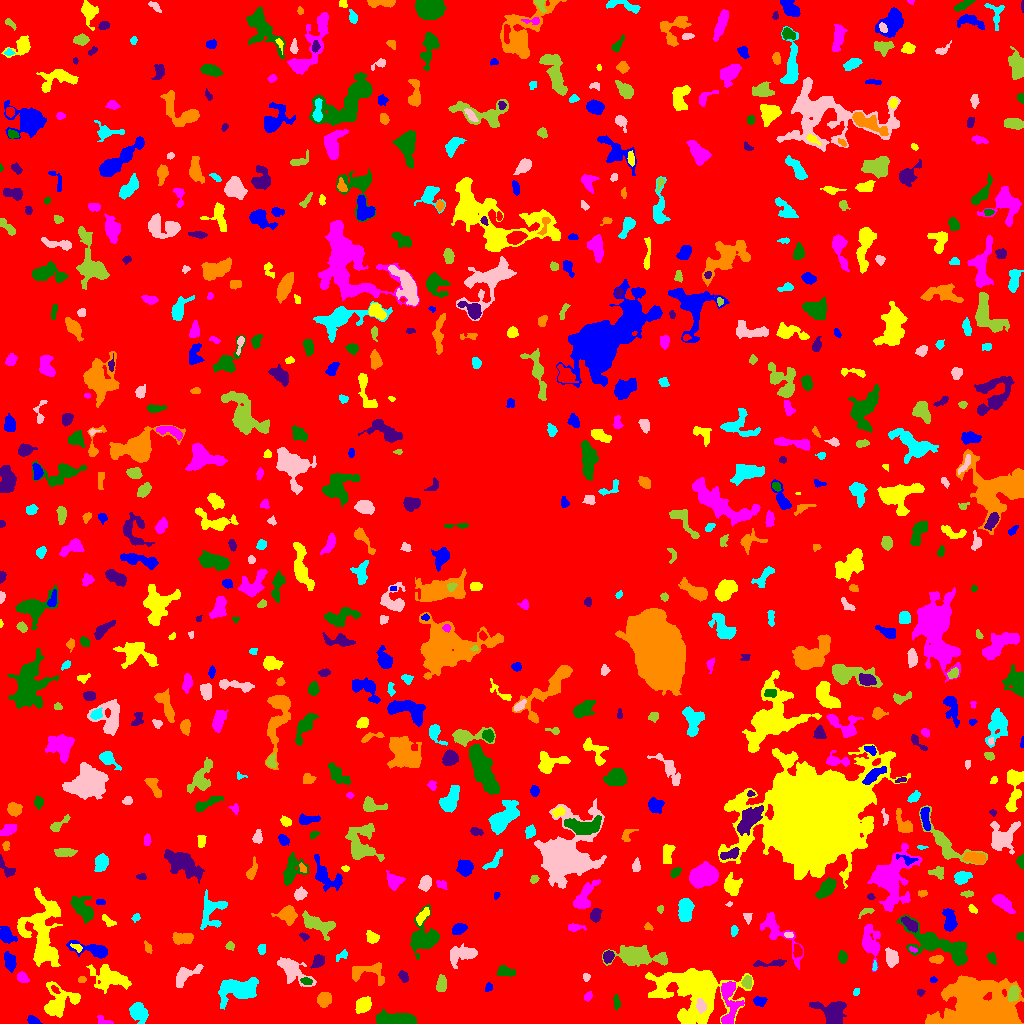

The file beside this chart, header and first rows:
ID, X, Y, A, B, theta, total_flux, mu_max, mu_median, mu_mean, R_fwhm, R_e, R10, R90, x_start, x_end, y_start, y_end, area, greylevel
0, 512.1, 505.5, 301.6, 294.4, 0.5257, 1585752, 11.0, 2.0, 1.967, 93.67, 230.5, 88.01, 378.9, 0, 1023, 0, 1023, 806077, 1.967
1, 32.99, 2.863, 2.906, 1.754, -0.3803, 226.0, 5.0, 2.0, 2.404, 3.742, 2.821, 1.128, 4.334, 27, 42, 0, 8, 94, 8.404
2, 58.53, 21.98, 9.521, 7.723, 0.659, 2268, 10.0, 3.0, 3.774, 7.959, 7.527, 2.877, 11.99, 44, 80, 6, 42, 601, 7.774
3, 103.1, 2.973, 4.384, 1.98, -0.3998, 150.0, 3.0, 2.0, 1.648, 4.37, 3.241, 1.128, 4.583, 97, 113, 0, 8, 91, 7.648
4, 393.8, 4.514, 9.702, 2.595, -0.01231, 2089, 12.0, 4.0, 4.78, 7.356, 6.232, 2.394, 9.821, 376, 416, 0, 14, 437, 9.78
5, 832.2, 11.96, 7.602, 5.822, -0.2608, 2209, 10.0, 4.0, 4.323, 8.387, 7.001, 2.764, 10.98, 809, 846, 0, 22, 511, 8.323
6, 982, 11.37, 17.45, 11.32, -0.2088, 51302, 100.0, 9.0, 16.54, 9.339, 11.86, 4.297, 24.66, 925, 1023, 0, 48, 3101, 19.54
7, 137.9, 12.09, 4.342, 3.456, -1.078, 1106, 11.0, 3.0, 3.724, 5.078, 4.618, 1.784, 7.715, 129, 148, 0, 21, 297, 8.724
8, 700.9, 17.68, 3.092, 2.172, -1.265, 431.0, 8.0, 3.0, 3.448, 4.26, 3.241, 1.262, 5.232, 696, 706, 10, 25, 125, 20.45
9, 1013, 30.15, 3.66, 2.493, 1.247, 737.0, 10.0, 4.0, 4.549, 5.046, 3.868, 1.493, 6.024, 1008, 1019, 22, 38, 162, 13.55
10, 652.1, 16.97, 3.639, 2.739, -0.6696, 540.0, 6.0, 3.0, 3.396, 5.836, 4.029, 1.596, 6.129, 644, 659, 8, 23, 159, 9.396
11, 759.4, 22.35, 3.048, 2.012, -0.07449, 284.0, 7.0, 2.0, 2.448, 2.985, 3.09, 1.128, 5.015, 753, 767, 17, 27, 116, 7.448
12, 363.3, 18.77, 3.84, 3.12, 0.8205, 886.0, 8.0, 4.0, 3.955, 6.257, 4.478, 1.871, 6.956, 355, 371, 10, 27, 224, 8.955
13, 587.7, 26.92, 2.443, 1.685, 0.9192, 183.0, 5.0, 3.0, 2.614, 3.432, 2.585, 0.9772, 3.989, 584, 592, 22, 32, 70, 7.614
14, 616.5, 21.36, 3.981, 1.427, -1.507, 165.0, 5.0, 2.0, 1.875, 2.877, 2.821, 0.9772, 4.72, 613, 620, 13, 29, 88, 6.875
15, 920.2, 31.04, 1.842, 1.592, -0.2959, 74.0, 3.0, 1.0, 1.451, 2.646, 2.185, 0.7979, 3.478, 917, 925, 27, 34, 51, 6.451
16, 323.9, 24.33, 3.373, 3.115, 1.156, 637.0, 8.0, 3.0, 3.318, 5.078, 4.146, 1.596, 6.604, 317, 331, 16, 31, 192, 8.318
17, 856.1, 31.43, 2.019, 1.349, 0.9608, 77.0, 4.0, 1.5, 1.604, 2.764, 2.111, 0.7979, 3.385, 853, 859, 28, 35, 48, 6.604
18, 185.6, 48.6, 7.966, 3.241, 0.565, 1051, 8.0, 3.0, 3.612, 6.652, 5.441, 2.111, 8.444, 176, 203, 36, 59, 291, 7.612
19, 441.4, 39.73, 3.949, 2.092, 1.404, 603.0, 9.0, 4.0, 3.841, 4.37, 3.7, 1.493, 5.754, 436, 446, 32, 49, 157, 8.841
20, 55.29, 33.62, 2.455, 1.206, -0.7799, 73.0, 3.0, 1.0, 1.327, 2.821, 2.257, 0.7979, 3.385, 51, 60, 30, 38, 55, 12.33
21, 488.6, 35.96, 2.416, 1.801, 1.104, 102.0, 3.0, 2.0, 1.645, 3.478, 2.706, 0.9772, 3.989, 485, 492, 32, 41, 62, 6.645
22, 694.7, 33.53, 16.48, 12.95, -0.3426, 16511, 31.0, 5.0, 6.783, 8.444, 12.78, 4.406, 22.72, 645, 753, 0, 55, 2434, 10.78
23, 729.6, 22.37, 12.54, 4.433, -1.545, 1681, 8.0, 3.0, 3.424, 8.058, 6.864, 2.646, 10.9, 721, 744, 0, 42, 491, 9.424
24, 306, 42.22, 2.445, 1.671, -0.2421, 171.0, 6.0, 2.0, 2.165, 2.877, 2.394, 0.9772, 4.107, 300, 312, 39, 46, 79, 11.16
25, 403.4, 47.15, 2.65, 1.953, -0.8973, 293.0, 7.0, 3.0, 3.021, 3.523, 2.877, 1.128, 4.583, 398, 408, 41, 53, 97, 8.021
26, 81.8, 44.26, 1.703, 1.557, 0.5954, 95.0, 4.0, 2.0, 1.792, 3.038, 2.111, 0.7979, 3.29, 78, 86, 41, 47, 53, 7.792
27, 239.3, 33.7, 9.569, 5.184, 0.1177, 4004, 17.0, 5.0, 5.608, 6.864, 7.695, 2.877, 12.72, 218, 258, 14, 46, 714, 9.608
28, 586.2, 46.1, 1.856, 1.552, -1.325, 94.0, 4.0, 1.5, 1.679, 2.985, 2.034, 0.7979, 3.385, 583, 590, 42, 50, 56, 6.679
29, 747.4, 41.29, 2.812, 2.127, 1.531, 293.0, 7.0, 2.0, 2.526, 3.385, 3.09, 1.128, 4.787, 741, 751, 35, 48, 116, 10.53
30, 269.7, 49.53, 4.631, 1.847, -0.8625, 175.0, 5.0, 1.0, 1.716, 2.932, 2.764, 0.9772, 4.918, 265, 279, 39, 56, 102, 6.716
31, 933.2, 43.71, 1.654, 1.557, -1.339, 82.0, 4.0, 2.0, 1.952, 2.985, 1.954, 0.7979, 2.932, 930, 937, 41, 47, 42, 6.952
32, 110, 45.79, 9.673, 5.052, -0.3047, 2247, 10.0, 3.0, 3.672, 7.878, 7.527, 2.877, 12.17, 86, 131, 30, 59, 612, 7.672
33, 22.15, 45.73, 2.982, 2.25, -0.6982, 317.0, 6.0, 3.0, 2.805, 4.442, 3.29, 1.262, 5.109, 17, 29, 41, 52, 113, 9.805
34, 504.2, 51.77, 4.053, 2.604, -0.1548, 355.0, 5.0, 2.0, 2.165, 4.618, 3.909, 1.493, 6.103, 497, 515, 47, 58, 164, 7.165
35, 318, 62.39, 3.555, 2.464, 0.9129, 544.0, 9.0, 3.0, 3.726, 4.068, 3.742, 1.382, 5.836, 310, 324, 55, 69, 146, 9.726
36, 367.9, 52.07, 9.981, 4.791, 0.06436, 893.0, 6.0, 2.0, 2.494, 6.956, 5.726, 2.185, 9.202, 352, 384, 38, 61, 358, 7.494
37, 874.4, 57.17, 2.516, 1.004, 1.491, 102.0, 5.0, 2.0, 2.488, 2.326, 1.954, 0.7979, 3.09, 872, 877, 53, 63, 41, 9.488
38, 293.1, 52.59, 10.26, 4.561, -0.6585, 1613, 6.0, 3.0, 3.319, 9.918, 7.136, 2.877, 11.06, 277, 316, 37, 66, 486, 7.319
39, 633.6, 67.58, 8.5, 3.894, 0.008009, 2796, 14.0, 2.0, 4.192, 7.506, 6.308, 2.523, 10.82, 602, 667, 57, 78, 667, 9.192
40, 169, 65.42, 5.513, 2.407, -0.398, 180.0, 5.0, 1.0, 1.132, 3.141, 2.985, 1.128, 4.754, 163, 180, 57, 71, 159, 7.132
41, 9.901, 61.63, 4.369, 2.654, -1.285, 927.0, 10.0, 5.0, 4.803, 5.557, 4.334, 1.693, 6.747, 4, 16, 51, 72, 193, 9.803
42, 41.98, 88.43, 18.79, 8.55, -1.465, 5890, 10.0, 3.5, 4.04, 13.28, 11.63, 4.583, 18.73, 17, 62, 57, 136, 1458, 8.04
43, 776.1, 93.19, 15.62, 5.09, -0.9209, 1236, 9.0, 2.0, 2.492, 5.015, 5.997, 2.111, 10.39, 760, 803, 54, 111, 496, 8.492
44, 842.5, 66.55, 2.639, 1.923, 1.515, 321.0, 8.0, 3.0, 3.087, 3.523, 2.764, 1.128, 4.583, 838, 847, 60, 73, 104, 8.087
45, 772, 60.33, 9.483, 1.612, 0.06953, 453.0, 6.0, 2.0, 2.729, 4.918, 3.949, 1.493, 6.358, 753, 786, 57, 64, 166, 9.729
46, 937.3, 64.15, 2.708, 1.699, 0.03157, 244.0, 7.0, 2.0, 2.324, 3.09, 2.706, 0.9772, 4.297, 929, 943, 60, 68, 105, 9.324
47, 341.4, 67.84, 4.047, 1.837, 0.6271, 157.0, 5.0, 2.0, 1.805, 2.111, 3.09, 1.128, 4.687, 336, 347, 62, 74, 87, 6.805
48, 464, 69.28, 7.537, 3.417, 0.2428, 978.0, 9.0, 2.0, 2.629, 4.334, 5.323, 1.954, 8.704, 450, 477, 55, 80, 372, 7.629
49, 661.6, 65.25, 2.129, 1.824, -0.541, 169.0, 5.0, 2.0, 2.167, 3.241, 2.459, 0.9772, 3.949, 656, 666, 60, 69, 78, 9.167
50, 1006, 70.61, 2.647, 1.703, 0.05536, 192.0, 5.0, 2.0, 2.207, 3.432, 2.706, 0.9772, 4.184, 1000, 1012, 66, 74, 87, 8.207
51, 93.52, 73.68, 10.55, 2.926, -0.2077, 1075, 9.0, 3.0, 3.089, 5.262, 5.14, 2.034, 8.556, 66, 107, 65, 83, 348, 8.089
52, 77.35, 75.84, 2.841, 1.706, -0.5171, 182.0, 7.0, 2.0, 2.6, 2.394, 2.257, 0.7979, 3.989, 70, 82, 71, 80, 70, 10.6
53, 912.8, 73.87, 2.309, 1.144, -0.4041, 97.0, 4.0, 2.0, 2.31, 3.09, 2.034, 0.7979, 3.09, 909, 917, 71, 77, 42, 11.31
54, 991.4, 65.39, 2.971, 1.905, -1.029, 128.0, 3.0, 1.0, 1.407, 3.478, 2.821, 1.128, 4.549, 987, 996, 59, 71, 91, 6.407
55, 607.8, 66.72, 2.75, 2.32, 1.238, 440.0, 9.0, 3.0, 3.667, 3.785, 3.192, 1.262, 5.046, 603, 614, 60, 73, 120, 10.67
56, 147.8, 75.93, 2.963, 1.641, -1.144, 207.0, 6.0, 3.0, 2.76, 3.568, 2.706, 0.9772, 4.222, 144, 152, 70, 83, 75, 7.76
57, 261.8, 74.36, 2.598, 1.782, 1.432, 227.0, 6.0, 3.0, 2.873, 3.827, 2.764, 1.128, 4.334, 257, 265, 69, 79, 79, 7.873
58, 891.3, 65.36, 4.313, 2.888, -1.364, 779.0, 8.0, 3.0, 3.8, 5.642, 4.478, 1.784, 7.092, 885, 898, 56, 76, 205, 7.8
59, 229.8, 77.27, 1.932, 1.642, 0.5269, 92.0, 3.0, 1.0, 1.353, 3.038, 2.257, 0.9772, 3.613, 225, 234, 73, 82, 68, 7.353
... 698 more rows
